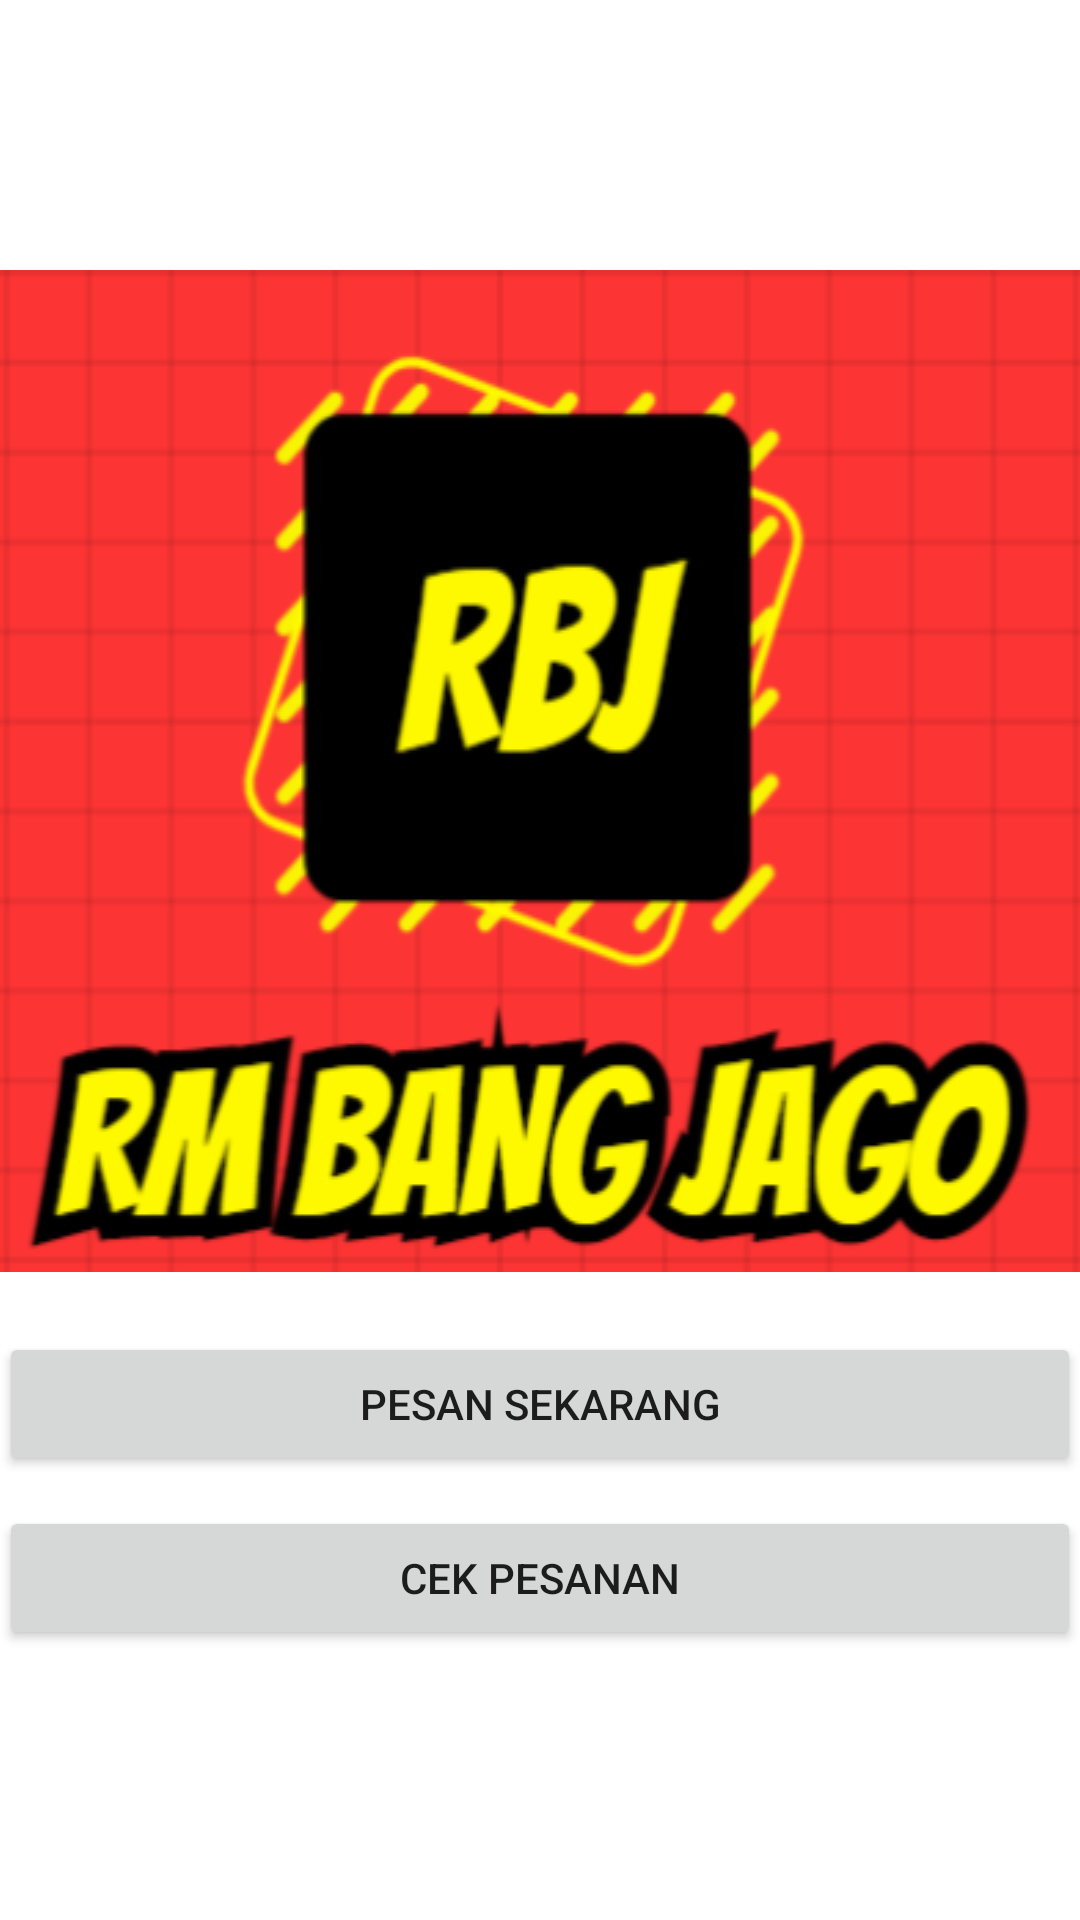

Here is an Android app screen rendered from its layout file. Give the layout XML and the strings, colors and styles it references.
<!-- AndroidManifest.xml: application theme Theme.OrderBangJago -->
<!-- res/layout/activity_main.xml -->
<?xml version="1.0" encoding="utf-8"?>
<LinearLayout xmlns:android="http://schemas.android.com/apk/res/android"
    android:orientation="vertical"
    xmlns:tools="http://schemas.android.com/tools"
    android:layout_width="match_parent"
    android:layout_height="match_parent"
    android:paddingBottom="@dimen/activity_vertical_margin"
    android:paddingLeft="@dimen/activity_horizontal_margin"
    android:paddingRight="@dimen/activity_horizontal_margin"
    android:paddingTop="@dimen/activity_vertical_margin"
    android:gravity="center"
    android:background="@color/white"
    tools:context=".MainActivity">

    <ImageView
        android:layout_width="wrap_content"
        android:layout_height="wrap_content"
        android:background="@drawable/rbj"/>
    <Button
        android:layout_width="match_parent"
        android:layout_height="wrap_content"
        android:text="Pesan Sekarang"
        android:onClick="btn_create"
        android:layout_marginTop="20dp"/>
    <Button
        android:layout_width="match_parent"
        android:layout_height="wrap_content"
        android:text="Cek Pesanan"
        android:onClick="btn_read"
        android:layout_marginTop="10dp"/>

</LinearLayout>
<!-- resources referenced by this layout -->
<resources>
  <color name="white">#FFFFFFFF</color>
  <!-- drawable rbj: png bitmap (drawable, 51153 bytes) -->
  <style name="Theme.OrderBangJago" parent="Theme.MaterialComponents.DayNight.DarkActionBar">
          
          <item name="colorPrimary">@color/purple_500</item>
          <item name="colorPrimaryVariant">@color/purple_700</item>
          <item name="colorOnPrimary">@color/white</item>
          
          <item name="colorSecondary">@color/teal_200</item>
          <item name="colorSecondaryVariant">@color/teal_700</item>
          <item name="colorOnSecondary">@color/black</item>
          
          <item name="android:statusBarColor" tools:targetApi="l">?attr/colorPrimaryVariant</item>
          
      </style>
  <color name="purple_500">#FF6200EE</color>
  <color name="purple_700">#FF3700B3</color>
  <color name="teal_200">#FF03DAC5</color>
  <color name="teal_700">#FF018786</color>
  <color name="black">#FF000000</color>
</resources>
